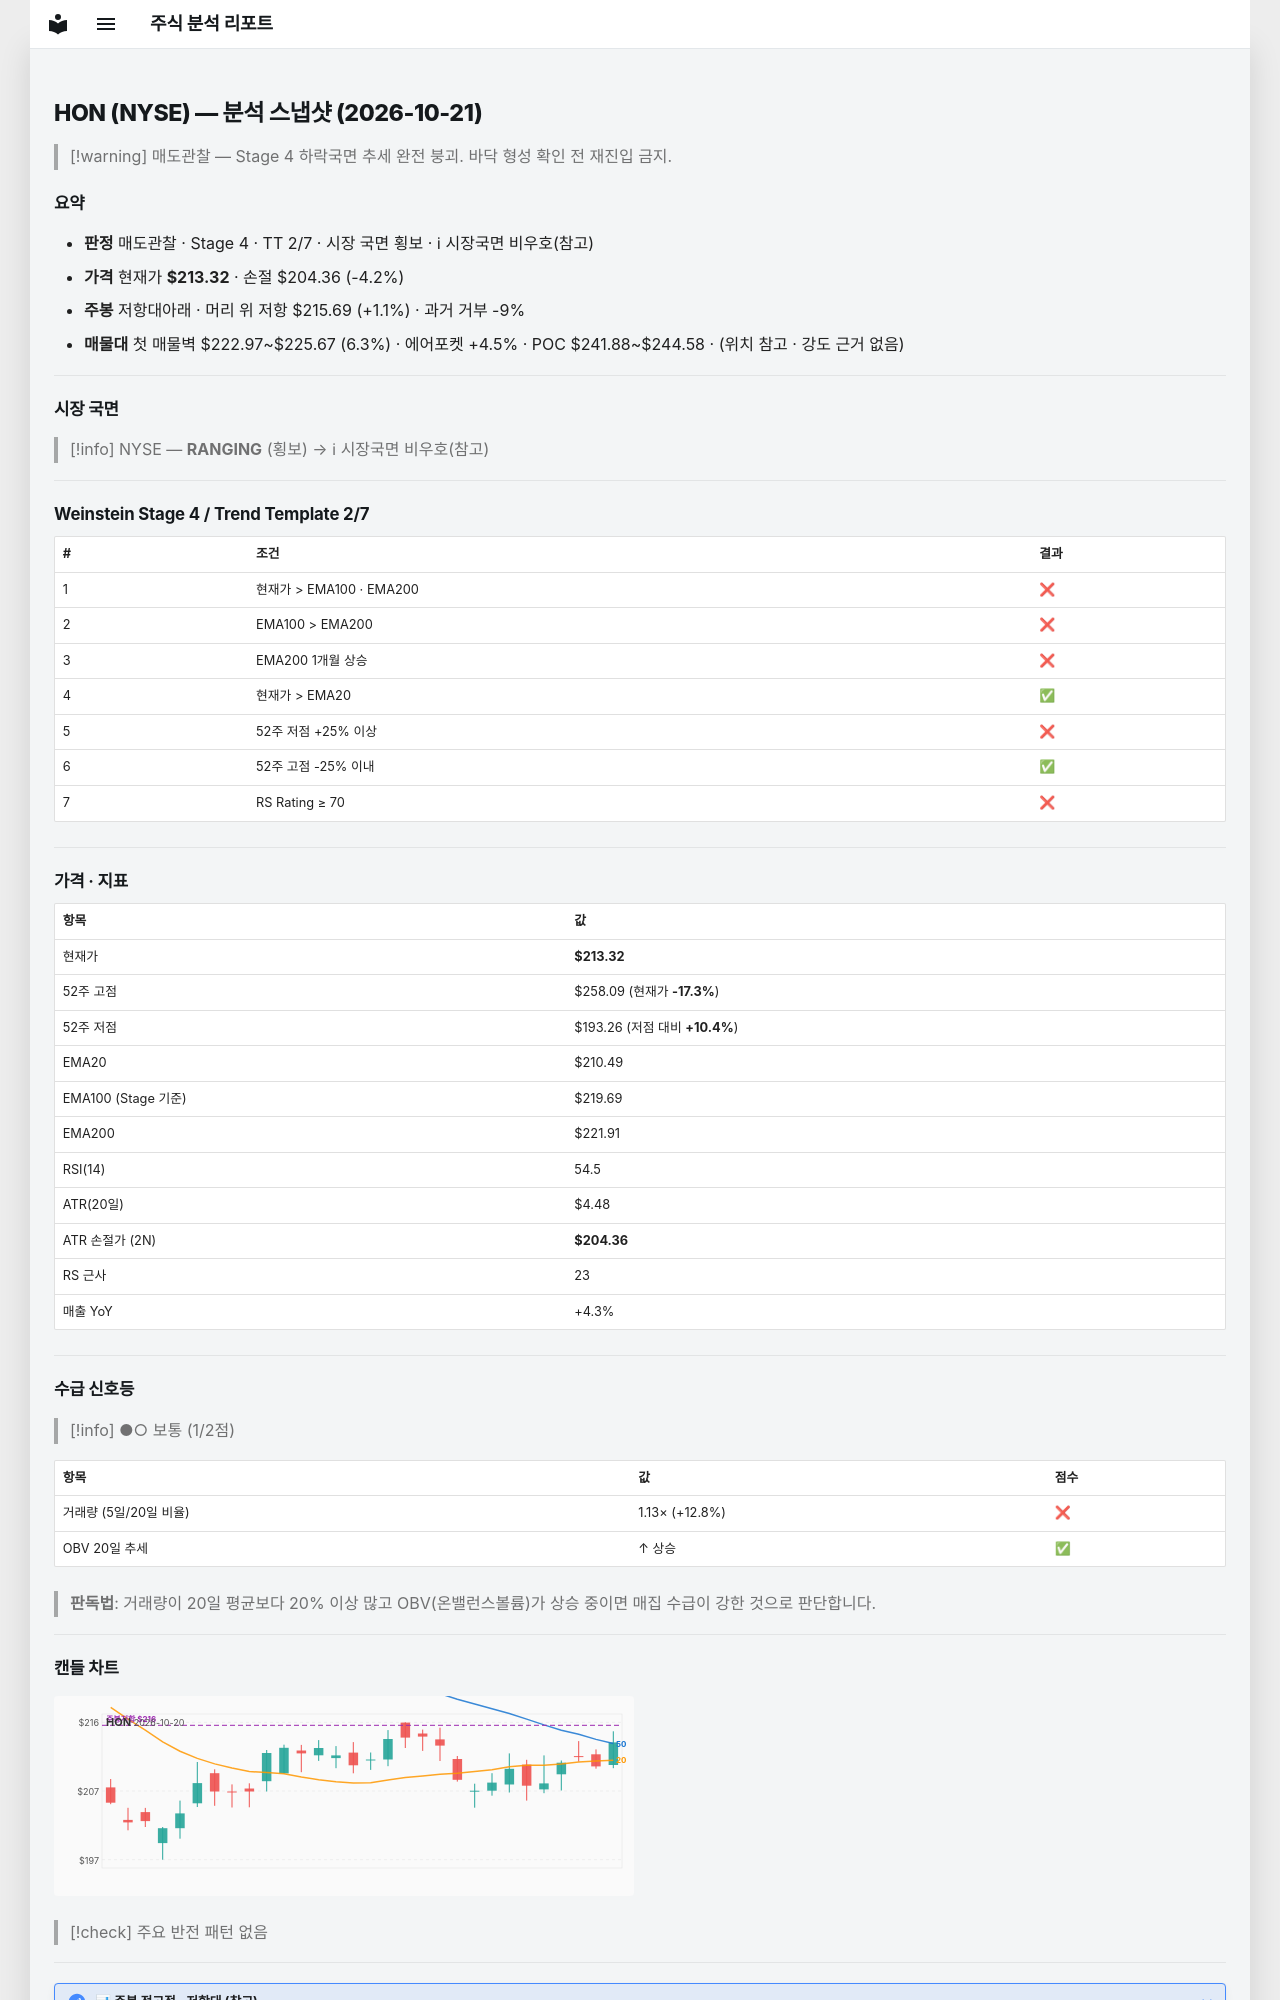

repository: soloandco/stock-reports · page: snapshots/HON-2026-10-21/index.html · generator: mkdocs

---
type: analysis-snapshot
title: HON 분석 스냅샷
ticker: HON
market: NYSE
created: 2026-10-21
updated: 2026-10-21
bar-date: 2026-10-20
verdict: 매도관찰
real-rr: 0.26
sma50-gap-pct: 1.3
weekly-position: 저항대아래
weekly-overhead-price: 215.69
weekly-overhead-pct: 1.1
stage: 4
trend-template-score: 2
tt-max: 7
ma-set: ema-20-100-200
price: 213.32000732421875
stop-price: 204.35646796489428
market-regime: RANGING
supply-demand-score: 1/2
supply-demand-label: 보통
status: tracking
tags:
  - stock-agent
  - watchlist
  - HON
  - analysis
related:
  - "[[analysis-template]]"
---

# HON (NYSE) — 분석 스냅샷 (2026-10-21)

> [!warning] 매도관찰 — Stage 4 하락국면
> 추세 완전 붕괴. 바닥 형성 확인 전 재진입 금지.

## 요약

- **판정** 매도관찰 · Stage 4 · TT 2/7 · 시장 국면 횡보 · ℹ 시장국면 비우호(참고)
- **가격** 현재가 **$213.32** · 손절 $204.36 (-4.2%)
- **주봉** 저항대아래 · 머리 위 저항 $215.69 (+1.1%) · 과거 거부 -9%
- **매물대** 첫 매물벽 $222.97~$225.67 (6.3%) · 에어포켓 +4.5% · POC $241.88~$244.58 · (위치 참고 · 강도 근거 없음)

---

## 시장 국면

> [!info] NYSE — **RANGING** (횡보) → ℹ 시장국면 비우호(참고)

---

## Weinstein Stage 4 / Trend Template 2/7

| # | 조건 | 결과 |
|---|------|------|
| 1 | 현재가 > EMA100 · EMA200 | ❌ |
| 2 | EMA100 > EMA200 | ❌ |
| 3 | EMA200 1개월 상승 | ❌ |
| 4 | 현재가 > EMA20 | ✅ |
| 5 | 52주 저점 +25% 이상 | ❌ |
| 6 | 52주 고점 -25% 이내 | ✅ |
| 7 | RS Rating ≥ 70 | ❌ |

---

## 가격 · 지표

| 항목 | 값 |
|------|---|
| 현재가 | **$213.32** |
| 52주 고점 | $258.09 (현재가 **-17.3%**) |
| 52주 저점 | $193.26 (저점 대비 **+10.4%**) |
| EMA20 | $210.49 |
| EMA100 (Stage 기준) | $219.69 |
| EMA200 | $221.91 |
| RSI(14) | 54.5 |
| ATR(20일) | $4.48 |
| ATR 손절가 (2N) | **$204.36** |
| RS 근사 | 23 |
| 매출 YoY | +4.3% |

---
## 수급 신호등

> [!info] ●○ 보통 (1/2점)

| 항목 | 값 | 점수 |
|------|------|------|
| 거래량 (5일/20일 비율) | 1.13× (+12.8%) | ❌ |
| OBV 20일 추세 | ↑ 상승 | ✅ |

> **판독법**: 거래량이 20일 평균보다 20% 이상 많고 OBV(온밸런스볼륨)가 상승 중이면 매집 수급이 강한 것으로 판단합니다.

---
